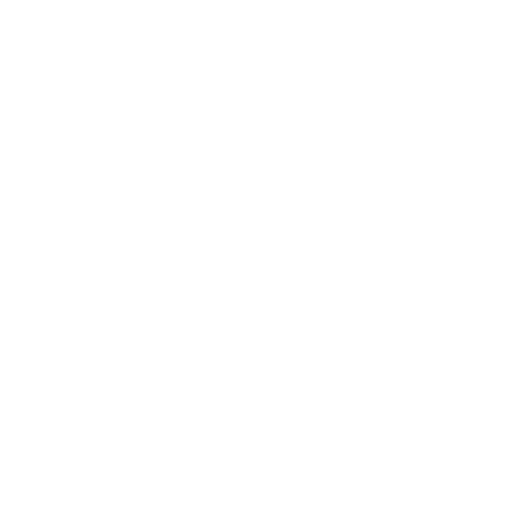
t = 0.00 s
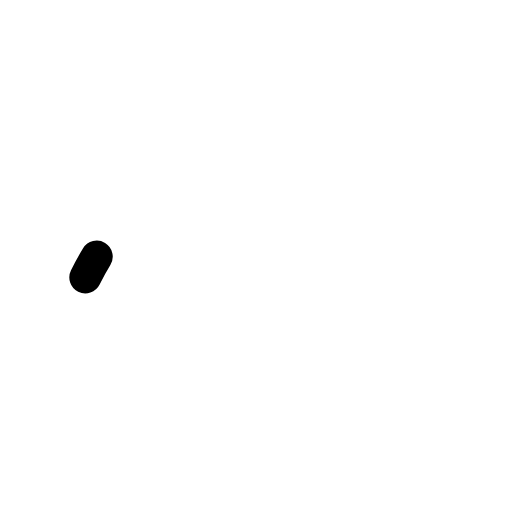
t = 0.10 s
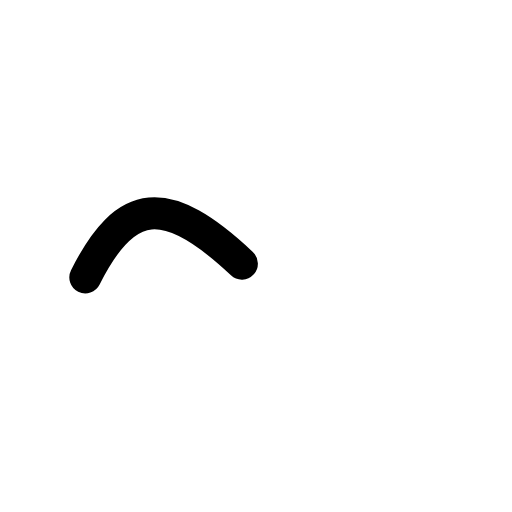
t = 0.29 s
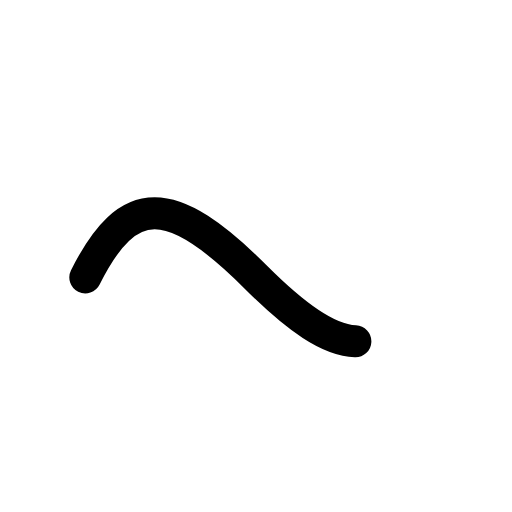
t = 0.48 s
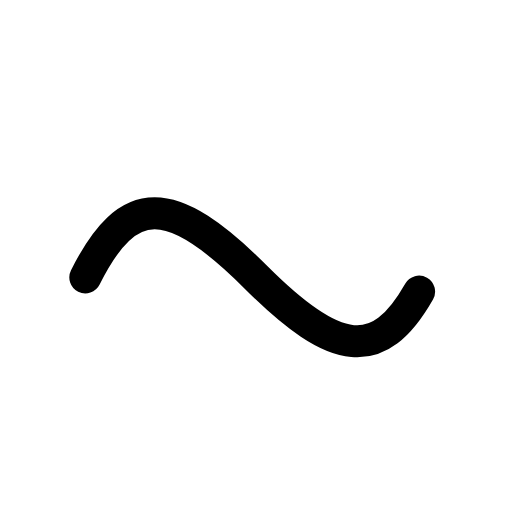
t = 0.66 s

The animated SVG that drew these frames (rendered in a browser with its animation timeline set to each time). Animation: 1 CSS @keyframes rule; one cycle of 0.85 s, repeats indefinitely.

<svg xmlns="http://www.w3.org/2000/svg" viewBox="0 0 24 24" width="24" height="24" class="rd-a-tilde" data-rd-animate="hover"><style>.rd-a-tilde{overflow:visible}.rd-a-tilde *{transform-box:view-box}.rd-a-tilde .d{stroke-dasharray:1 2}@media (prefers-reduced-motion:no-preference){.rd-a-tilde[data-rd-animate="hover"]:hover .d,:hover>.rd-a-tilde[data-rd-animate="parent"] .d,.rd-a-tilde[data-rd-animate="play"] .d,.rd-a-tilde[data-rd-animate="loop"] .d{animation:rd-tilde-draw calc(0.75s*var(--rd-speed,1)) ease-out;animation-delay:calc(var(--k)*.1s*var(--rd-speed,1))}.rd-a-tilde[data-rd-animate="loop"] *{animation-iteration-count:infinite!important}@keyframes rd-tilde-draw{0%{stroke-dashoffset:1.2}100%{stroke-dashoffset:0}}}</style><g fill="none" stroke="currentColor" stroke-linecap="round" stroke-linejoin="round" stroke-width="1.5"><g class="d" style="--k:0"><path pathLength="1" d="M4 13c2-4 4-4 8 0s6 4 8 0"/></g></g></svg>
